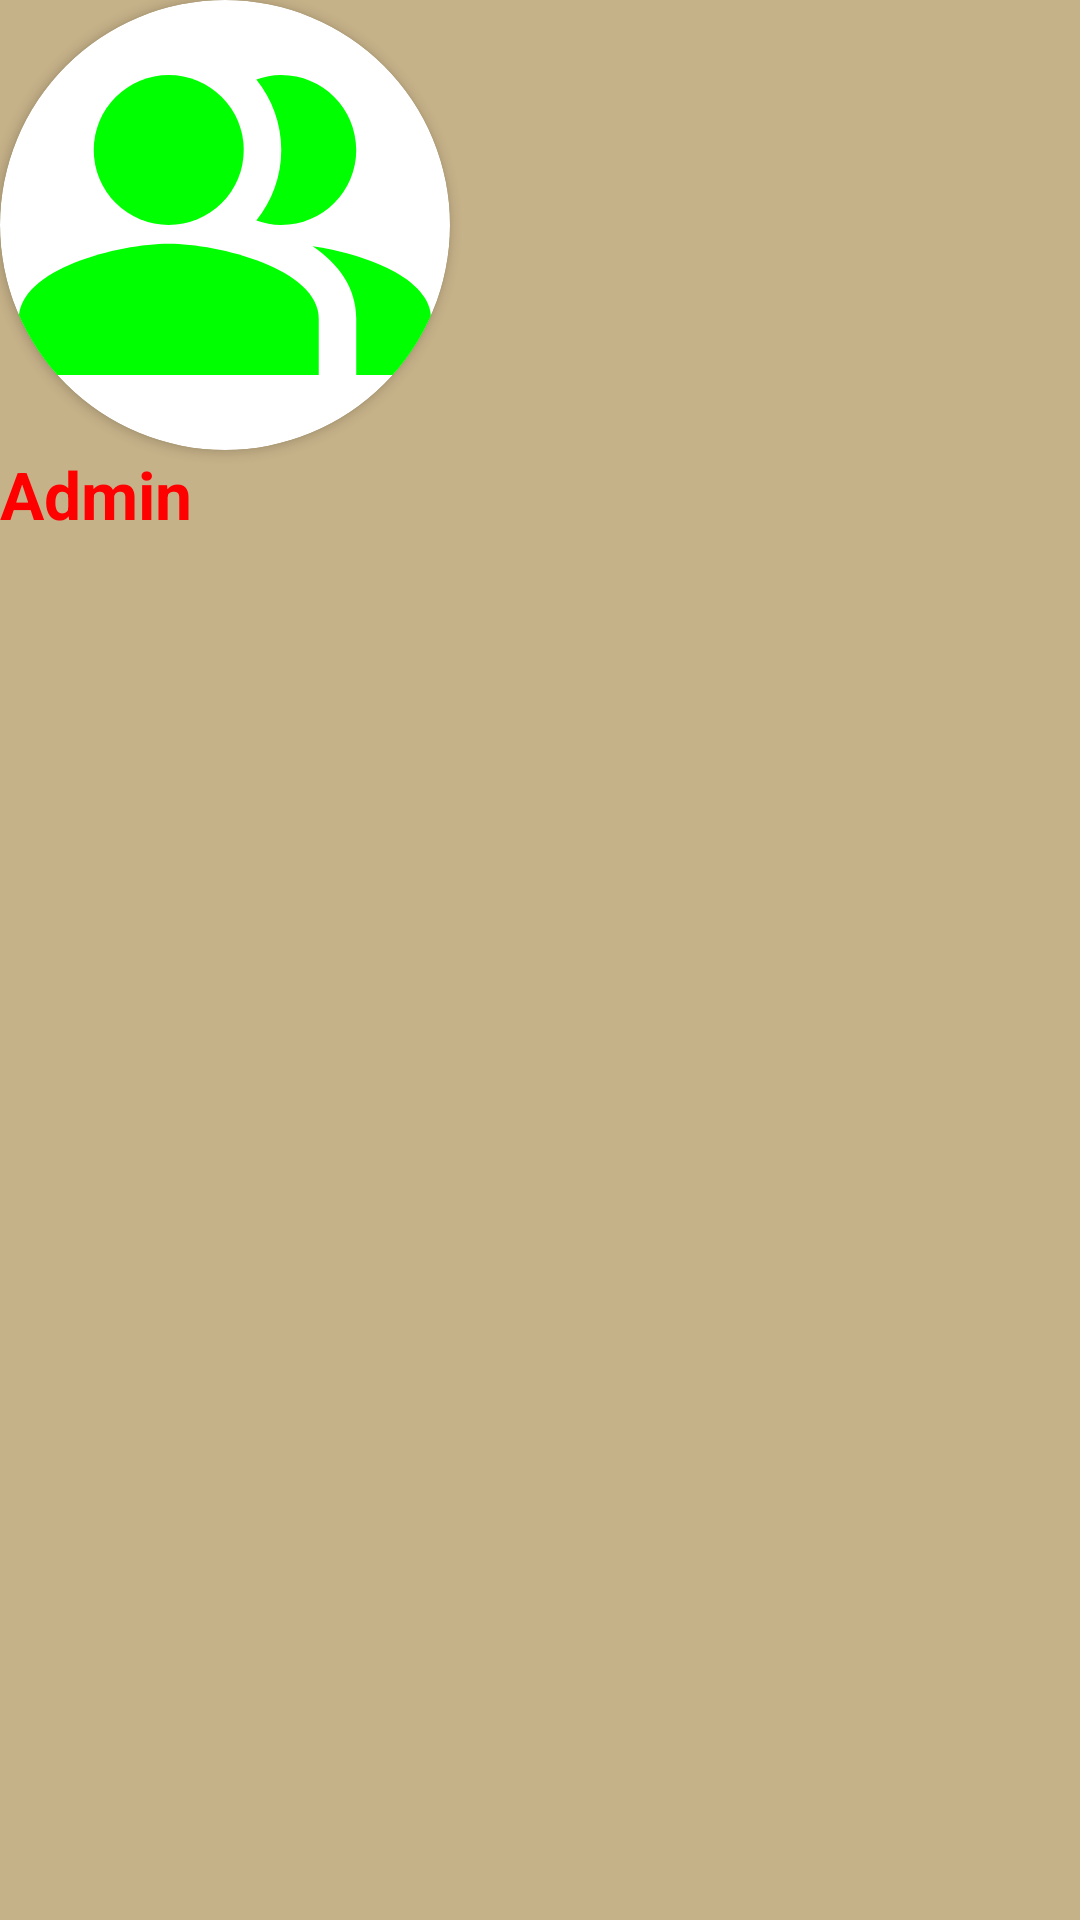

The Android layout XML behind this screen, and the referenced resources:
<!-- AndroidManifest.xml: application theme Theme.BFT_VIETNAME -->
<!-- res/layout/header_menu.xml -->
<?xml version="1.0" encoding="utf-8"?>
<LinearLayout xmlns:android="http://schemas.android.com/apk/res/android"
    android:layout_width="match_parent"
    android:layout_height="wrap_content"
    xmlns:app="http://schemas.android.com/apk/res-auto"
    android:orientation="vertical"
    android:background="#C6B289">
    <androidx.cardview.widget.CardView
        app:cardCornerRadius="75dp"
        android:layout_width="150dp"
        android:layout_height="150dp">
        <ImageView
            android:src="@drawable/anh"
            android:fitsSystemWindows="true"
            android:layout_width="150dp"
            android:layout_height="150dp"/>
    </androidx.cardview.widget.CardView>
    <TextView
        android:layout_width="wrap_content"
        android:layout_height="wrap_content"
        android:text="Admin"
        android:textSize="22sp"
        android:textStyle="bold"
        android:textColor="#ff00"/>
</LinearLayout>
<!-- resources referenced by this layout -->
<resources>
  <!-- drawable anh (drawable) -->
  <vector android:height="150dp" android:tint="#00FF00"
      android:viewportHeight="24" android:viewportWidth="24"
      android:width="150dp" xmlns:android="http://schemas.android.com/apk/res/android">
      <path android:fillColor="@android:color/white"
          android:fillType="evenOdd" android:pathData="M16.67,13.13C18.04,14.06 19,15.32 19,17v3h4v-3C23,14.82 19.43,13.53 16.67,13.13z"/>
      <path android:fillColor="@android:color/white"
          android:fillType="evenOdd" android:pathData="M9,8m-4,0a4,4 0,1 1,8 0a4,4 0,1 1,-8 0"/>
      <path android:fillColor="@android:color/white"
          android:fillType="evenOdd" android:pathData="M15,12c2.21,0 4,-1.79 4,-4c0,-2.21 -1.79,-4 -4,-4c-0.47,0 -0.91,0.1 -1.33,0.24C14.5,5.27 15,6.58 15,8s-0.5,2.73 -1.33,3.76C14.09,11.9 14.53,12 15,12z"/>
      <path android:fillColor="@android:color/white"
          android:fillType="evenOdd" android:pathData="M9,13c-2.67,0 -8,1.34 -8,4v3h16v-3C17,14.34 11.67,13 9,13z"/>
  </vector>
  <style name="Theme.BFT_VIETNAME" parent="Base.Theme.BFT_VIETNAME" />
  <style name="Base.Theme.BFT_VIETNAME" parent="Theme.Material3.DayNight.NoActionBar">
          
          
      </style>
</resources>
